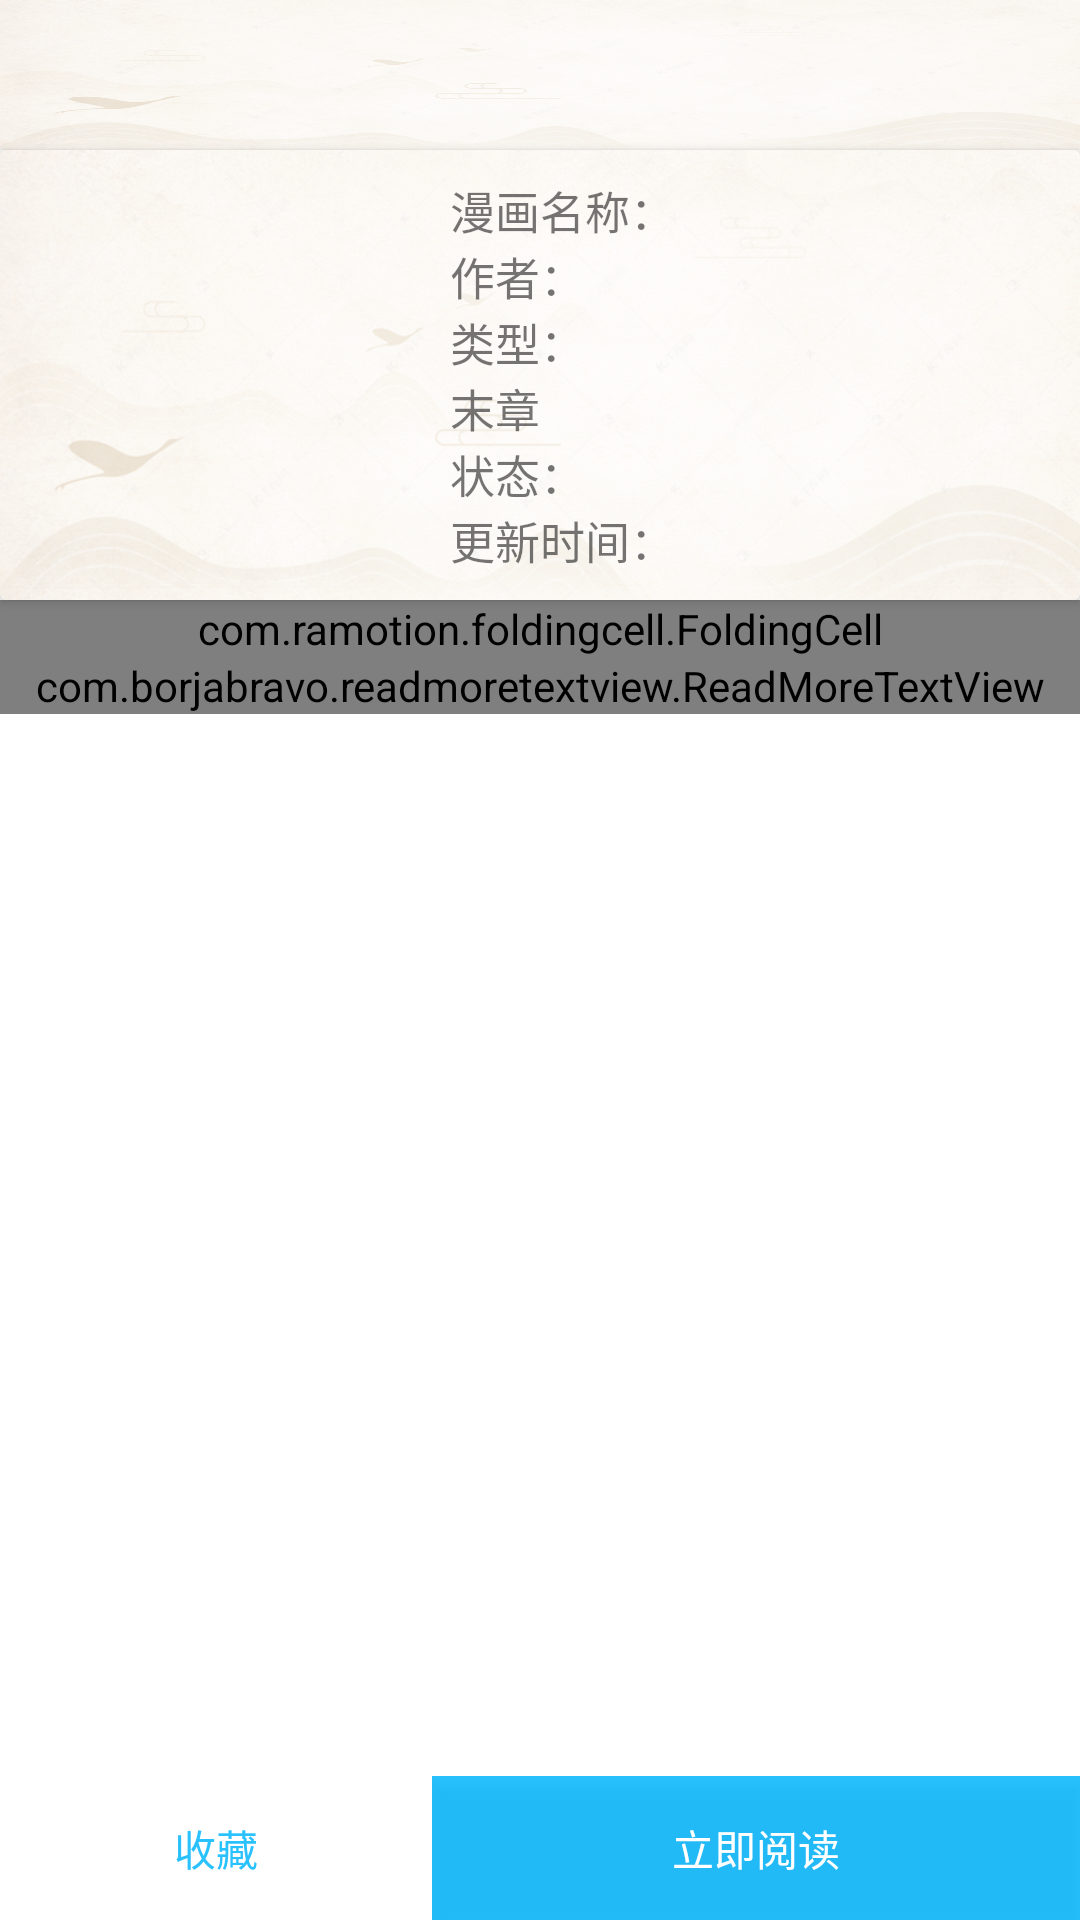

Here is an Android app screen rendered from its layout file. Give the layout XML and the strings, colors and styles it references.
<!-- AndroidManifest.xml: application theme AppTheme.FullScreen -->
<!-- res/layout/manhuadetail.xml -->
<?xml version="1.0" encoding="utf-8"?>
<LinearLayout xmlns:android="http://schemas.android.com/apk/res/android"
    android:id="@+id/line"
    android:background="#FFFFFF"
    android:orientation="vertical"
    android:layout_width="match_parent"
    android:layout_height="match_parent">
    <androidx.appcompat.widget.Toolbar
        android:id="@+id/manhuatoolbar"
        android:layout_width="match_parent"
        android:layout_height="50dp"
        android:alpha="0.3"
        android:background="@mipmap/indexbackground"
        />
    <androidx.cardview.widget.CardView
        android:id="@+id/mhuadetailviewm"
        android:layout_gravity="center"
        android:layout_width="match_parent"
        android:layout_height="wrap_content"
        android:foreground = "?attr/selectableItemBackground"
        >
        <ImageView
            android:background="@mipmap/indexbackground"
            android:alpha="0.3"
            android:layout_width="match_parent"
            android:layout_height="match_parent"/>
        <LinearLayout
            android:orientation="horizontal"
            android:layout_width="match_parent"
            android:layout_height="match_parent">
            <ImageView
                android:id="@+id/manhuacoverm"
                android:layout_width="150dp"
                android:layout_height="150dp"/>
            <LinearLayout

                android:layout_width="wrap_content"
                android:layout_height="wrap_content"
                android:orientation="vertical"
                android:layout_gravity="center"
                >
                <TextView
                    android:id="@+id/mhuanamem"
                    android:layout_width="wrap_content"
                    android:layout_height="wrap_content"
                    android:text="漫画名称："
                    android:textSize="15dp"
                    />
                <TextView
                    android:id="@+id/mhuauthorm"
                    android:layout_width="wrap_content"
                    android:layout_height="wrap_content"
                    android:text="作者："
                    android:textSize="15dp"
                    />
                <TextView
                    android:id="@+id/mhuatagm"
                    android:layout_width="wrap_content"
                    android:layout_height="wrap_content"
                    android:text="类型："
                    android:textSize="15dp"
                    />
                <TextView
                    android:id="@+id/mhualatestm"
                    android:layout_width="wrap_content"
                    android:layout_height="wrap_content"
                    android:text="末章"
                    android:textSize="15dp"
                    />
                <TextView
                    android:id="@+id/mhuastatusm"
                    android:layout_width="wrap_content"
                    android:layout_height="wrap_content"
                    android:text="状态："
                    android:textSize="15dp"
                    />
                <TextView
                    android:id="@+id/mhuatimem"
                    android:layout_width="wrap_content"
                    android:layout_height="wrap_content"
                    android:text="更新时间："
                    android:textSize="15dp"
                    />
            </LinearLayout
                >
        </LinearLayout>
    </androidx.cardview.widget.CardView>

    <LinearLayout
        android:orientation="vertical"
        android:layout_width="match_parent"
        android:layout_height="match_parent">
    <com.ramotion.foldingcell.FoldingCell
        xmlns:android="http://schemas.android.com/apk/res/android"
        android:id="@+id/mhuacell"
        android:layout_width="match_parent"
        android:layout_height="wrap_content"
        android:clipChildren="false"
        android:clipToPadding="false"
        >
        ​
        <FrameLayout
            android:layout_width="match_parent"
            android:layout_height="wrap_content"
            android:background="@android:color/white"
            android:visibility="gone">

            <FrameLayout
                android:layout_width="match_parent"
                android:layout_height="450dp">
                <GridView
                    android:id="@+id/gridview"
                    android:layout_width="match_parent"
                    android:layout_height="match_parent"
                    android:numColumns="3" />
            </FrameLayout>

        </FrameLayout>
        <LinearLayout
            android:id="@+id/taggcell"
            android:layout_width="match_parent"
            android:layout_height="wrap_content"
            android:orientation="horizontal"
            android:background="@color/Grey_50"
            >
            <TextView
                android:layout_width="match_parent"
                android:layout_weight="1"
                android:layout_height="50dp"
                android:text="        目录"
                android:textColor="#726969"
                android:gravity="left|center"
                android:textSize="20dp"
                />
            <TextView
                android:id="@+id/mhualistsize"
                android:layout_width="match_parent"
                android:layout_weight="1"
                android:layout_height="50dp"
                android:textColor="#726969"
                android:gravity="right|center"
                android:textSize="18dp"
                />

        </LinearLayout>
        ​
    </com.ramotion.foldingcell.FoldingCell>

    <LinearLayout
        android:orientation="vertical"
        android:layout_weight="1"
        android:layout_width="match_parent"
        android:layout_height="match_parent">

        <com.borjabravo.readmoretextview.ReadMoreTextView
            android:id="@+id/simpletext"
            android:layout_width="match_parent"
            android:layout_height="wrap_content"
            />

    </LinearLayout>

    <LinearLayout
        android:layout_width="match_parent"
        android:layout_height="wrap_content">
        <Button
            android:id="@+id/collectmhua"
            android:layout_width="0dp"
            android:layout_height="wrap_content"
            android:layout_weight="2"
            android:background="#FFFFFF"
            android:textColor="#D500B5FF"
            android:shadowColor="@color/Grey_50"
            android:shadowRadius="1"
            android:shadowDx="0"
            android:shadowDy="0"
            android:text="收藏"
            />

        <Button
            android:id="@+id/startreadmanhua"
            android:layout_width="0dp"
            android:layout_height="wrap_content"
            android:layout_weight="3"
            android:text="立即阅读"
            android:background="#D500B5FF"
            android:textColor="#FFFFFF"
            android:shadowRadius="100"
            />

    </LinearLayout>
    </LinearLayout>
</LinearLayout>
<!-- resources referenced by this layout -->
<resources>
  <color name="Grey_50">#A1FFFFFF</color>
  <!-- mipmap indexbackground: jpg bitmap (mipmap-xxhdpi, 101931 bytes) -->
  <style name="AppTheme.FullScreen">
          <item name="windowNoTitle">true</item>
          <item name="android:windowFullscreen">true</item>
          <item name="android:windowDisablePreview">true</item>
      </style>
</resources>
